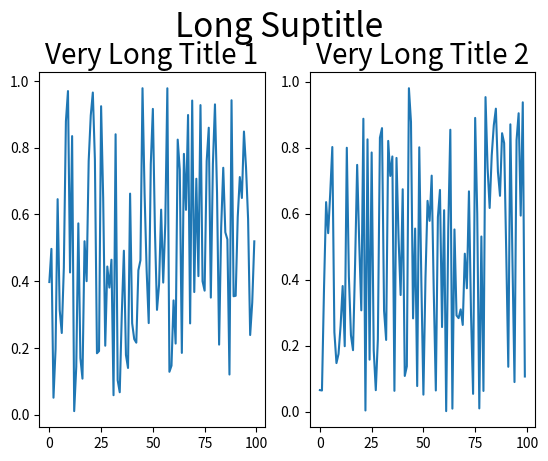

Reproduce this figure in Python.
# -*- coding: utf-8 -*-
"""
Created on Tue Sep 10 13:25:27 2013

[redacted]
"""

import numpy as np
import matplotlib.pyplot as plt


fig, axs = plt.subplots(3, 3)
fig.subplots_adjust(top=.3)

import numpy as np
import matplotlib.pyplot as plt

f = np.random.random(100)
g = np.random.random(100)
fig = plt.figure()
fig.suptitle('Long Suptitle', fontsize=24)
plt.subplot(121)
plt.plot(f)
plt.title('Very Long Title 1', fontsize=20)
plt.subplot(122)
plt.plot(g)
plt.title('Very Long Title 2', fontsize=20)
plt.subplots_adjust(top=0.85)
plt.show()